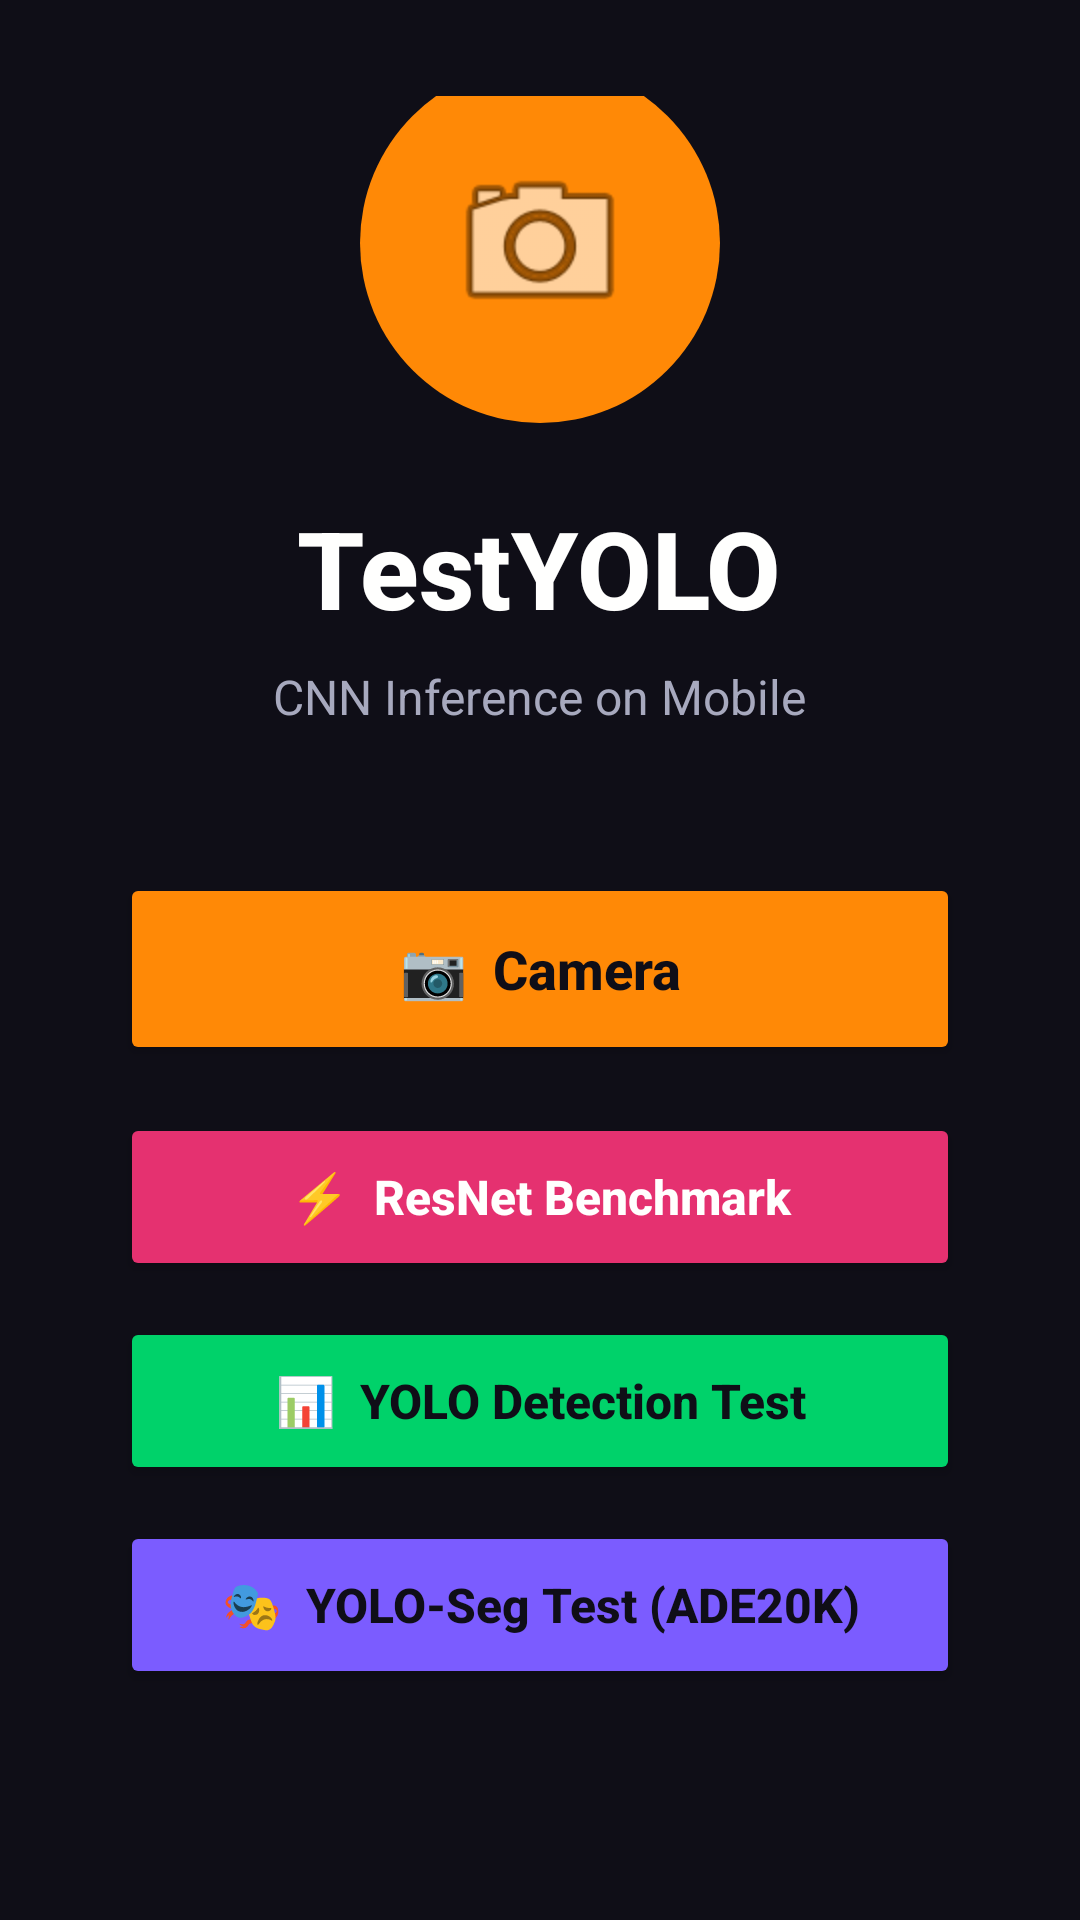

Here is an Android app screen rendered from its layout file. Give the layout XML and the strings, colors and styles it references.
<!-- AndroidManifest.xml: application theme Theme.TestYolo -->
<!-- res/layout/activity_start.xml -->
<?xml version="1.0" encoding="utf-8"?>
<LinearLayout xmlns:android="http://schemas.android.com/apk/res/android"
    android:layout_width="match_parent"
    android:layout_height="match_parent"
    android:orientation="vertical"
    android:gravity="center"
    android:background="#0f0e17"
    android:padding="32dp">

    
    <ImageView
        android:layout_width="120dp"
        android:layout_height="120dp"
        android:src="@android:drawable/ic_menu_camera"
        android:layout_marginBottom="24dp"
        android:background="@drawable/circle_accent"
        android:padding="28dp" />

    
    <TextView
        android:layout_width="wrap_content"
        android:layout_height="wrap_content"
        android:text="TestYOLO"
        android:textColor="#fffffe"
        android:textSize="36sp"
        android:textStyle="bold"
        android:fontFamily="sans-serif-medium"
        android:layout_marginBottom="8dp" />

    
    <TextView
        android:layout_width="wrap_content"
        android:layout_height="wrap_content"
        android:text="CNN Inference on Mobile"
        android:textColor="#a7a9be"
        android:textSize="16sp"
        android:layout_marginBottom="48dp" />

    
    <Button
        android:id="@+id/btnCamera"
        android:layout_width="280dp"
        android:layout_height="64dp"
        android:text="📷  Camera"
        android:textColor="#0f0e17"
        android:textSize="18sp"
        android:textStyle="bold"
        android:textAllCaps="false"
        android:backgroundTint="#ff8906"
        android:layout_marginBottom="16dp" />

    
    <Button
        android:id="@+id/btnBenchmark"
        android:layout_width="280dp"
        android:layout_height="56dp"
        android:text="⚡  ResNet Benchmark"
        android:textColor="#fffffe"
        android:textSize="16sp"
        android:textStyle="bold"
        android:textAllCaps="false"
        android:backgroundTint="#e53170"
        android:layout_marginBottom="12dp" />

    
    <Button
        android:id="@+id/btnYoloBenchmark"
        android:layout_width="280dp"
        android:layout_height="56dp"
        android:text="📊  YOLO Detection Test"
        android:textColor="#0f0e17"
        android:textSize="16sp"
        android:textStyle="bold"
        android:textAllCaps="false"
        android:backgroundTint="#00d26a"
        android:layout_marginBottom="12dp" />

    
    <Button
        android:id="@+id/btnYoloSegBenchmark"
        android:layout_width="280dp"
        android:layout_height="56dp"
        android:text="🎭  YOLO-Seg Test (ADE20K)"
        android:textColor="#0f0e17"
        android:textSize="16sp"
        android:textStyle="bold"
        android:textAllCaps="false"
        android:backgroundTint="#7b5cff"
        android:layout_marginBottom="32dp" />

    
    <TextView
        android:layout_width="wrap_content"
        android:layout_height="wrap_content"
        android:text="YOLOv8 • YOLOv11-seg • ResNet-50"
        android:textColor="#a7a9be"
        android:textSize="12sp"
        android:layout_marginTop="24dp" />

</LinearLayout>
<!-- resources referenced by this layout -->
<resources>
  <!-- drawable circle_accent (drawable) -->
  <?xml version="1.0" encoding="utf-8"?>
  <shape xmlns:android="http://schemas.android.com/apk/res/android"
      android:shape="oval">
      <solid android:color="#ff8906" />
  </shape>
  <style name="Theme.TestYolo" parent="Theme.Material3.DayNight.NoActionBar">
          
          <item name="colorPrimary">@color/purple_500</item>
          <item name="colorPrimaryVariant">@color/purple_700</item>
          <item name="colorOnPrimary">@color/white</item>
          
          <item name="colorSecondary">@color/teal_200</item>
          <item name="colorSecondaryVariant">@color/teal_700</item>
          <item name="colorOnSecondary">@color/black</item>
          
          <item name="android:statusBarColor">?attr/colorPrimaryVariant</item>
          
      </style>
  <!-- not gathered from this repository: default colours our renderer supplied (Android Studio template values) -->
  <color name="purple_500">#FF6200EE</color>
  <color name="purple_700">#FF3700B3</color>
  <color name="teal_200">#FF03DAC5</color>
  <color name="teal_700">#FF018786</color>
  <color name="black">#FF000000</color>
  <color name="white">#FFFFFFFF</color>
</resources>
